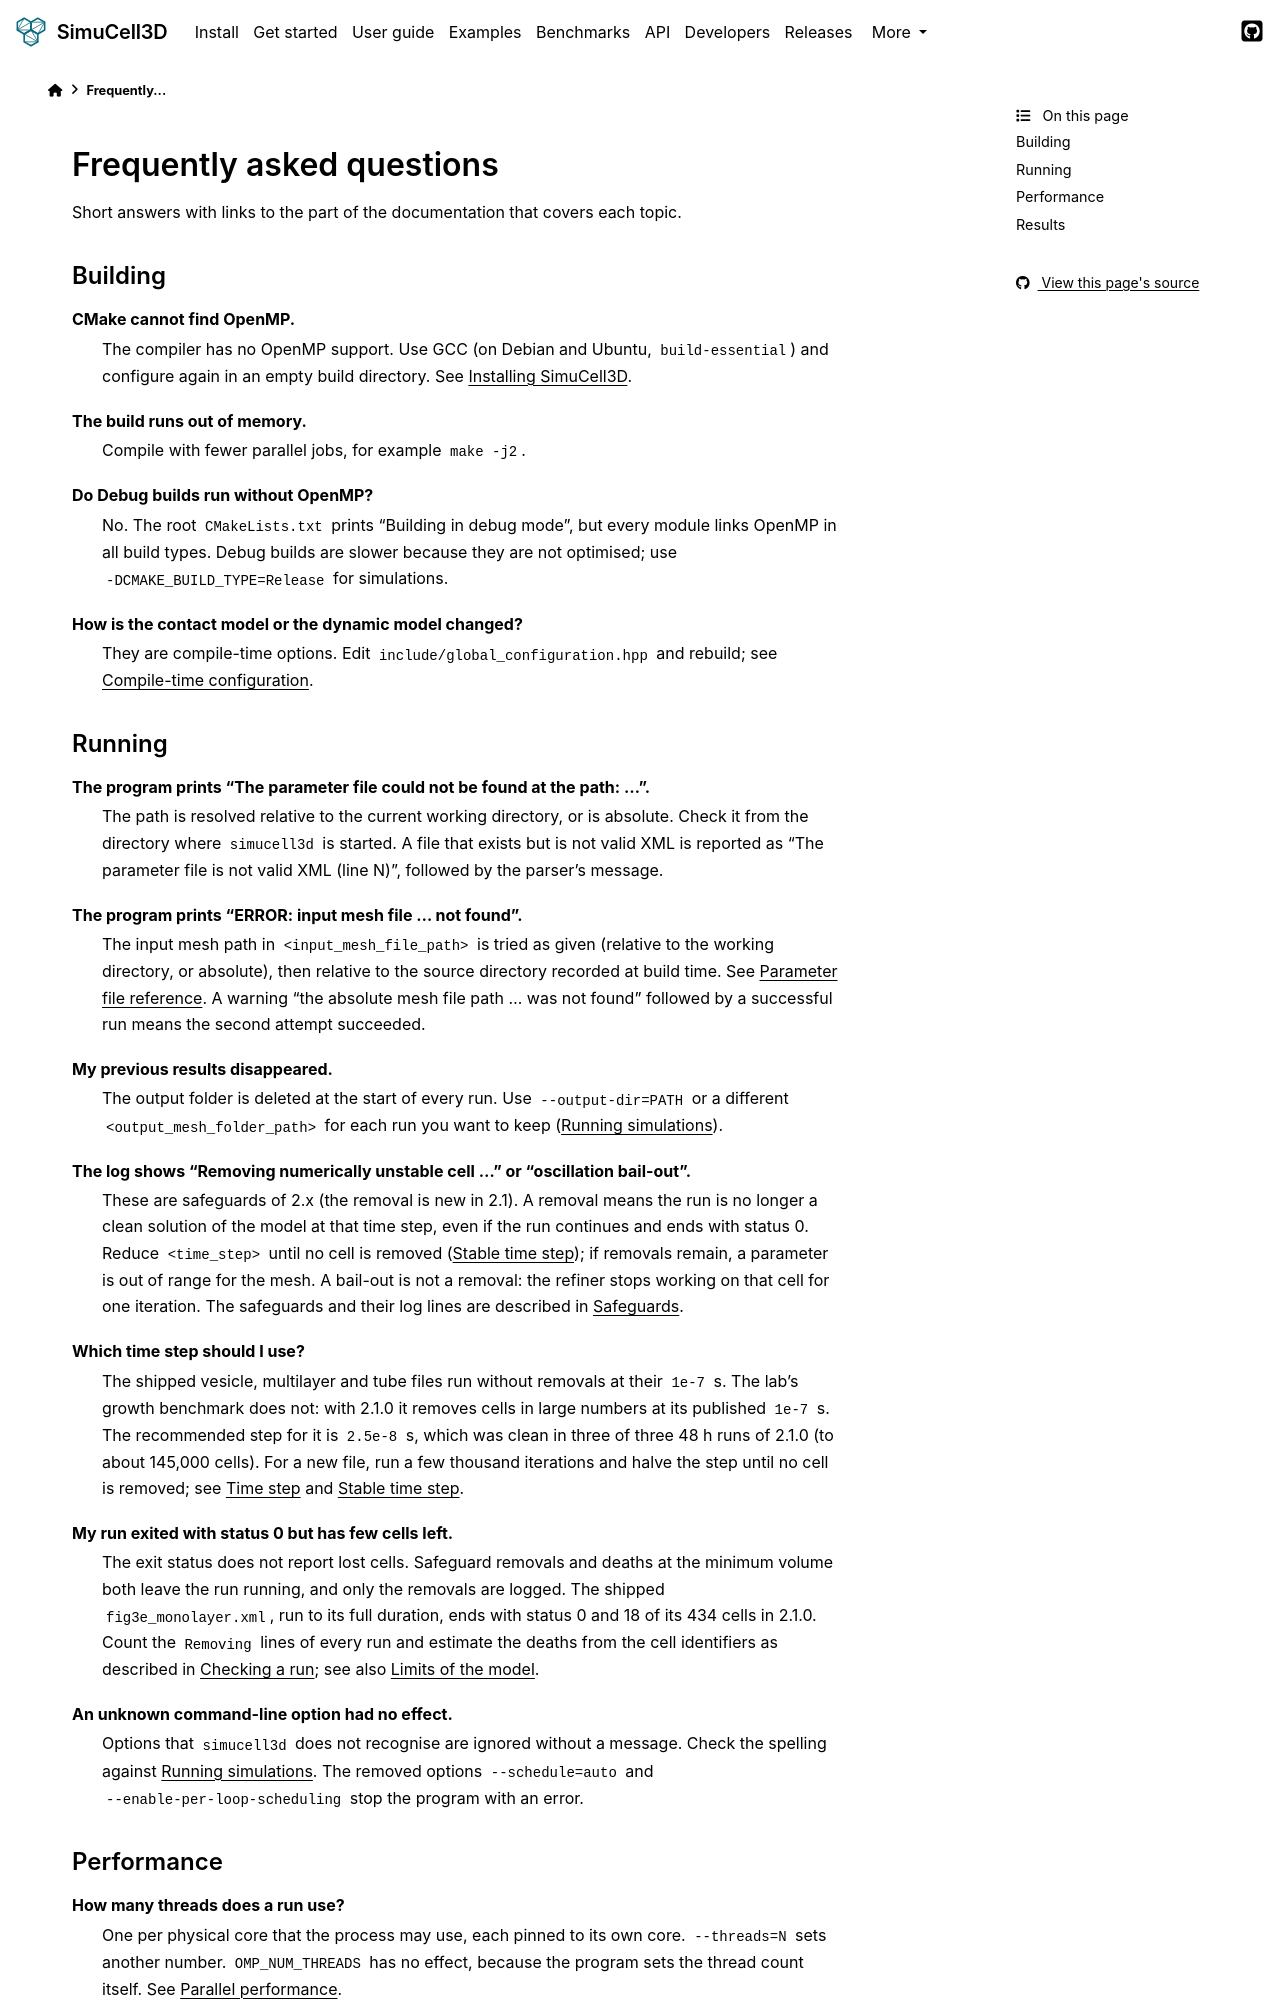

repository: nilesh-patil/simucell3d · page: 2.1/faq.html · generator: sphinx

(faq)=
# Frequently asked questions

Short answers with links to the part of the documentation that covers each topic.

## Building

CMake cannot find OpenMP.
: The compiler has no OpenMP support. Use GCC (on Debian and Ubuntu, `build-essential`) and
  configure again in an empty build directory. See {ref}`install`.

The build runs out of memory.
: Compile with fewer parallel jobs, for example `make -j2`.

Do Debug builds run without OpenMP?
: No. The root `CMakeLists.txt` prints "Building in debug mode", but every module links OpenMP
  in all build types. Debug builds are slower because they are not optimised; use
  `-DCMAKE_BUILD_TYPE=Release` for simulations.

How is the contact model or the dynamic model changed?
: They are compile-time options. Edit `include/global_configuration.hpp` and rebuild; see
  {doc}`/user_guide/10_compile_time_configuration`.

## Running

The program prints "The parameter file could not be found at the path: ...".
: The path is resolved relative to the current working directory, or is absolute. Check it from
  the directory where `simucell3d` is started. A file that exists but is not valid XML is
  reported as "The parameter file is not valid XML (line N)", followed by the parser's message.

The program prints "ERROR: input mesh file ... not found".
: The input mesh path in `<input_mesh_file_path>` is tried as given (relative to the working
  directory, or absolute), then relative to the source directory recorded at build time. See
  {doc}`/user_guide/11_parameter_file`. A warning "the absolute mesh file path ... was not found"
  followed by a successful run means the second attempt succeeded.

My previous results disappeared.
: The output folder is deleted at the start of every run. Use `--output-dir=PATH` or a different
  `<output_mesh_folder_path>` for each run you want to keep
  ({doc}`/user_guide/13_running_simulations`).

The log shows "Removing numerically unstable cell ..." or "oscillation bail-out".
: These are safeguards of 2.x (the removal is new in 2.1). A removal means the run is no longer a clean solution
  of the model at that time step, even if the run continues and ends with status 0. Reduce
  `<time_step>` until no cell is removed ({ref}`benchmarks-time-step`); if removals remain, a
  parameter is out of range for the mesh. A bail-out is not a removal: the refiner stops
  working on that cell for one iteration. The safeguards and their log lines are described in {doc}`/user_guide/09_safeguards`.

Which time step should I use?
: The shipped vesicle, multilayer and tube files run without removals at their `1e-7` s. The
  lab's growth benchmark does not: with 2.1.0 it removes cells in large numbers at its published
  `1e-7` s. The recommended step for it is `2.5e-8` s, which was clean in three of three 48 h
  runs of 2.1.0 (to about 145,000 cells). For a new file, run a few
  thousand iterations and halve the step until no cell is removed; see
  [Time step](user_guide/13_running_simulations.md#time-step) and {ref}`benchmarks-time-step`.

My run exited with status 0 but has few cells left.
: The exit status does not report lost cells. Safeguard removals and deaths at the minimum volume
  both leave the run running, and only the removals are logged. The shipped
  `fig3e_monolayer.xml`, run to its full duration, ends with status 0 and 18 of its 434 cells in
  2.1.0. Count the `Removing` lines of every run and estimate the deaths from the cell
  identifiers as described in [Checking a run](user_guide/13_running_simulations.md#checking-a-run);
  see also {ref}`benchmarks-validity`.

An unknown command-line option had no effect.
: Options that `simucell3d` does not recognise are ignored without a message. Check the spelling
  against {doc}`/user_guide/13_running_simulations`. The removed options `--schedule=auto` and
  `--enable-per-loop-scheduling` stop the program with an error.
